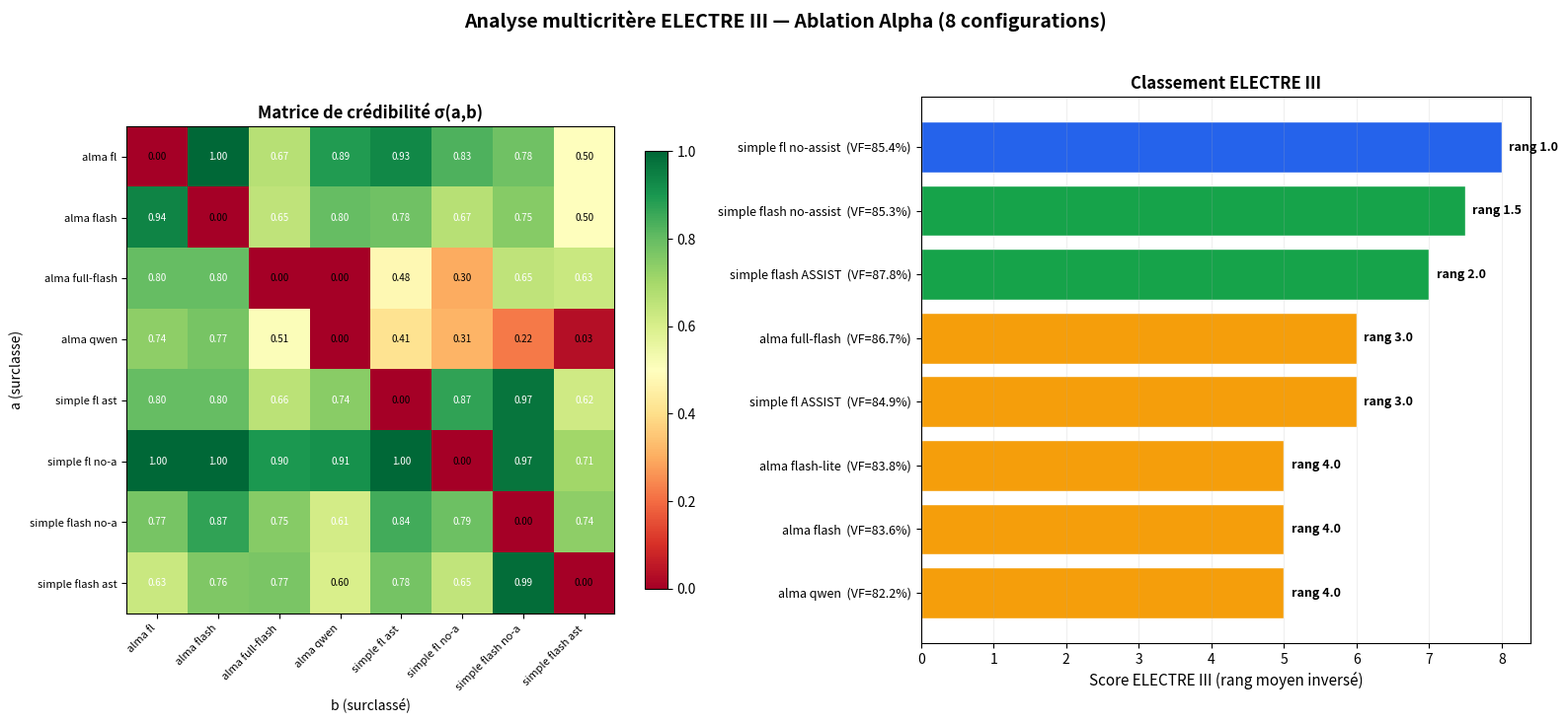

Write Python code to recreate this figure. (Note: this script raises an exception after producing the figure.)
"""ELECTRE III — surclassement multicritère des 8 configurations alpha.

Méthode créée par Bernard Roy (LAMSADE, Paris-Dauphine, 1978).
Implémente : concordance, discordance, crédibilité, distillation descendante/ascendante.

6 critères :
  g1: VF accuracy (%)         — maximiser
  g2: Category accuracy (%)   — maximiser
  g3: Strategy accuracy (%)   — maximiser
  g4: Coût par run ($)        — minimiser
  g5: Fiabilité (1 - err/390) — maximiser
  g6: Nb appels API par post  — minimiser
"""

from __future__ import annotations

import numpy as np

# ── Alternatives (8 configs alpha) ───────────────────────────────────────────

NAMES = [
    "alma flash-lite",
    "alma flash",
    "alma full-flash",
    "alma qwen",
    "simple fl ASSIST",
    "simple fl no-assist",
    "simple flash no-assist",
    "simple flash ASSIST",
]

#                    VF%    Cat%   Strat%  Cost$   Fiab          NbAppels
PERF = np.array([
    [83.8,  92.8,  96.9,  3.67,  1.000,  4],  # alma flash-lite
    [83.6,  92.8,  96.9,  4.62,  1.000,  4],  # alma flash
    [86.7,  93.3,  96.7,  7.72,  1.000,  4],  # alma full-flash
    [82.2,  93.4,  95.8,  2.33,  0.967,  4],  # alma qwen
    [84.9,  89.5,  97.4,  3.25,  1.000,  1],  # simple fl ASSIST
    [85.4,  91.8,  97.4,  3.05,  1.000,  1],  # simple fl no-assist
    [85.3,  90.5,  98.2,  4.92,  0.997,  1],  # simple flash no-assist
    [87.8,  89.6,  98.4,  5.18,  0.990,  1],  # simple flash ASSIST
], dtype=float)

N_ALT = len(NAMES)
N_CRIT = PERF.shape[1]

# ── Paramètres ELECTRE III ───────────────────────────────────────────────────

# Poids (somme = 1)
WEIGHTS = np.array([0.35, 0.20, 0.10, 0.20, 0.10, 0.05])

# Sens : +1 = maximiser, -1 = minimiser
DIRECTION = np.array([1, 1, 1, -1, 1, -1], dtype=float)

# Seuils :       VF%   Cat%  Strat%  Cost$  Fiab   NbAppels
Q = np.array([   1.0,  1.0,   0.5,  0.50,  0.005,  0])    # indifférence
P = np.array([   3.0,  3.0,   1.5,  2.00,  0.020,  2])    # préférence
V = np.array([   6.0,  6.0,   3.0,  5.00,  0.050,  4])    # veto


def concordance_index(a: int, b: int) -> float:
    """Indice de concordance globale C(a,b)."""
    c = 0.0
    for j in range(N_CRIT):
        d = DIRECTION[j] * (PERF[a, j] - PERF[b, j])
        if d >= -Q[j]:
            cj = 1.0
        elif d <= -P[j]:
            cj = 0.0
        else:
            cj = (d + P[j]) / (P[j] - Q[j])
        c += WEIGHTS[j] * cj
    return c


def discordance_index(a: int, b: int, j: int) -> float:
    """Indice de discordance D_j(a,b) pour le critère j."""
    d = DIRECTION[j] * (PERF[a, j] - PERF[b, j])
    if d >= -P[j]:
        return 0.0
    if d <= -V[j]:
        return 1.0
    return (-d - P[j]) / (V[j] - P[j])


def credibility(a: int, b: int) -> float:
    """Degré de crédibilité sigma(a,b)."""
    c = concordance_index(a, b)
    sigma = c
    for j in range(N_CRIT):
        dj = discordance_index(a, b, j)
        if dj > c:
            sigma *= (1 - dj) / (1 - c) if c < 1.0 else 0.0
    return sigma


def build_credibility_matrix() -> np.ndarray:
    """Matrice de crédibilité N×N."""
    S = np.zeros((N_ALT, N_ALT))
    for a in range(N_ALT):
        for b in range(N_ALT):
            if a != b:
                S[a, b] = credibility(a, b)
    return S


def distillation_descendante(S: np.ndarray) -> list[list[int]]:
    """Distillation descendante : du meilleur au pire."""
    remaining = set(range(N_ALT))
    ranking = []
    lambda_cut = 0.7

    while remaining:
        qualified = []
        for a in remaining:
            dominated = False
            for b in remaining:
                if a == b:
                    continue
                if S[b, a] >= lambda_cut and S[a, b] < lambda_cut:
                    dominated = True
                    break
            if not dominated:
                qualified.append(a)
        if not qualified:
            lambda_cut -= 0.1
            if lambda_cut < 0.1:
                qualified = list(remaining)
        if qualified:
            ranking.append(sorted(qualified))
            remaining -= set(qualified)
            lambda_cut = 0.7
    return ranking


def distillation_ascendante(S: np.ndarray) -> list[list[int]]:
    """Distillation ascendante : du pire au meilleur."""
    remaining = set(range(N_ALT))
    ranking = []
    lambda_cut = 0.7

    while remaining:
        dominated_set = []
        for a in remaining:
            dominates_none = True
            for b in remaining:
                if a == b:
                    continue
                if S[a, b] >= lambda_cut and S[b, a] < lambda_cut:
                    dominates_none = False
                    break
            if dominates_none:
                dominated_set.append(a)
        if not dominated_set:
            lambda_cut -= 0.1
            if lambda_cut < 0.1:
                dominated_set = list(remaining)
        if dominated_set:
            ranking.append(sorted(dominated_set))
            remaining -= set(dominated_set)
            lambda_cut = 0.7
    return ranking


def final_ranking(desc: list[list[int]], asc: list[list[int]]) -> list[tuple[float, int]]:
    """Rang final = moyenne des rangs descendant et ascendant."""
    rank_desc = {}
    for i, group in enumerate(desc):
        for alt in group:
            rank_desc[alt] = i + 1

    rank_asc = {}
    for i, group in enumerate(reversed(asc)):
        for alt in group:
            rank_asc[alt] = i + 1

    scores = []
    for a in range(N_ALT):
        avg = (rank_desc.get(a, N_ALT) + rank_asc.get(a, N_ALT)) / 2.0
        scores.append((avg, a))
    scores.sort()
    return scores


OUT = "/Users/mathias/Desktop/mémoire-v2/docs"


def plot_results(S, desc, asc, final):
    import matplotlib.pyplot as plt

    fig, axes = plt.subplots(1, 2, figsize=(16, 7))

    # Matrice de crédibilité
    ax = axes[0]
    im = ax.imshow(S, cmap="RdYlGn", vmin=0, vmax=1, aspect="equal")
    ax.set_xticks(range(N_ALT))
    ax.set_yticks(range(N_ALT))
    short = [n.replace("flash-lite", "fl").replace("no-assist", "no-a").replace("ASSIST", "ast")
             for n in NAMES]
    ax.set_xticklabels(short, rotation=45, ha="right", fontsize=8)
    ax.set_yticklabels(short, fontsize=8)
    for i in range(N_ALT):
        for j in range(N_ALT):
            ax.text(j, i, f"{S[i,j]:.2f}", ha="center", va="center", fontsize=7,
                    color="white" if S[i, j] > 0.6 else "black")
    ax.set_title("Matrice de crédibilité σ(a,b)", fontweight="bold", fontsize=12)
    ax.set_xlabel("b (surclassé)")
    ax.set_ylabel("a (surclasse)")
    plt.colorbar(im, ax=ax, shrink=0.8)

    # Classement final
    ax = axes[1]
    ranks = [r for r, _ in final]
    names_sorted = [NAMES[a] for _, a in final]
    vf_sorted = [PERF[a, 0] for _, a in final]
    colors = ["#2563eb" if r == min(ranks) else "#16a34a" if r <= 2.5 else "#f59e0b" if r <= 4 else "#aaa"
              for r in ranks]
    bars = ax.barh(range(N_ALT), [N_ALT + 1 - r for r in ranks], color=colors, edgecolor="white")
    ax.set_yticks(range(N_ALT))
    ax.set_yticklabels([f"{n}  (VF={vf:.1f}%)" for n, vf in zip(names_sorted, vf_sorted)], fontsize=9)
    ax.set_xlabel("Score ELECTRE III (rang moyen inversé)", fontsize=11)
    ax.set_title("Classement ELECTRE III", fontweight="bold", fontsize=12)
    for i, (r, a) in enumerate(final):
        ax.text(N_ALT + 1 - r + 0.1, i, f"rang {r:.1f}", va="center", fontsize=9, fontweight="bold")
    ax.invert_yaxis()
    ax.grid(axis="x", alpha=0.2)

    fig.suptitle("Analyse multicritère ELECTRE III — Ablation Alpha (8 configurations)",
                 fontsize=14, fontweight="bold", y=1.02)
    fig.tight_layout()
    fig.savefig(f"{OUT}/ablation_alpha_electre.png", dpi=200, bbox_inches="tight")
    print(f"  -> {OUT}/ablation_alpha_electre.png")
    plt.close(fig)


if __name__ == "__main__":
    print("ELECTRE III — Ablation Alpha")
    print("=" * 60)

    S = build_credibility_matrix()

    print("\nMatrice de crédibilité σ(a,b) :")
    header = "           " + "  ".join(f"{n[:8]:>8s}" for n in NAMES)
    print(header)
    for i in range(N_ALT):
        row = f"{NAMES[i]:10s} " + "  ".join(f"{S[i,j]:8.3f}" for j in range(N_ALT))
        print(row)

    desc = distillation_descendante(S)
    print("\nDistillation descendante :")
    for i, group in enumerate(desc):
        print(f"  Rang {i+1}: {', '.join(NAMES[a] for a in group)}")

    asc = distillation_ascendante(S)
    print("\nDistillation ascendante :")
    for i, group in enumerate(asc):
        print(f"  Rang {i+1} (pire): {', '.join(NAMES[a] for a in group)}")

    final = final_ranking(desc, asc)
    print("\nClassement final (rang moyen) :")
    for rank, alt in final:
        print(f"  {rank:.1f}  {NAMES[alt]:30s}  VF={PERF[alt,0]:.1f}%  ${PERF[alt,7-4]:.2f}")

    print()
    plot_results(S, desc, asc, final)
    print("Done.")
